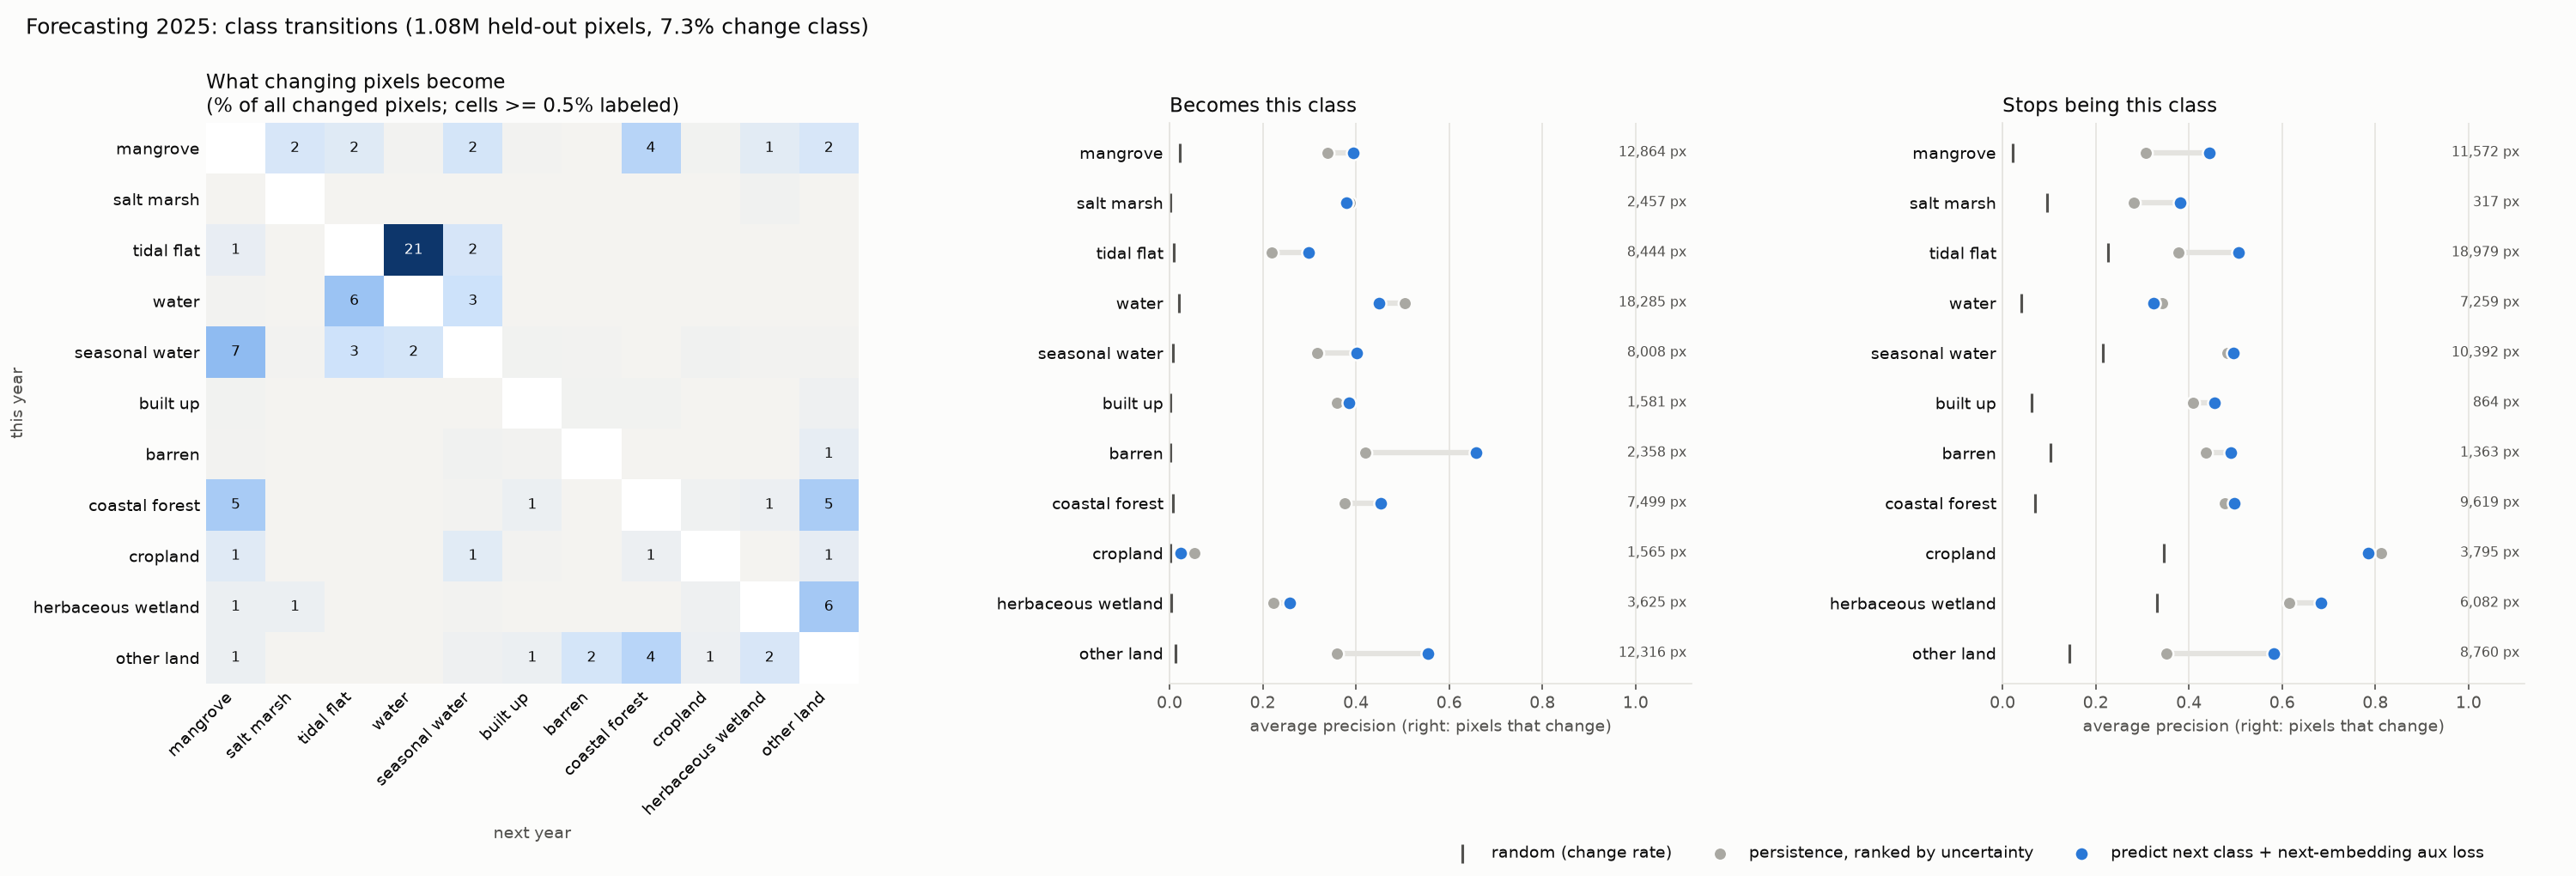

The table this chart was drawn from, first rows:
method, src, dst, true_px, pred_px, hit_px
persistence, mangrove, salt_marsh, 1781, 0, 0
persistence, mangrove, tidal_flat, 1262, 0, 0
persistence, mangrove, water, 105, 0, 0
persistence, mangrove, seasonal_water, 1900, 0, 0
persistence, mangrove, built_up, 73, 0, 0
persistence, mangrove, barren, 44, 0, 0
persistence, mangrove, coastal_forest, 3392, 0, 0
persistence, mangrove, cropland, 158, 0, 0
persistence, mangrove, herbaceous_wetland, 1077, 0, 0
persistence, mangrove, other_land, 1780, 0, 0
persistence, salt_marsh, mangrove, 56, 0, 0
persistence, salt_marsh, tidal_flat, 13, 0, 0
persistence, salt_marsh, water, 4, 0, 0
persistence, salt_marsh, seasonal_water, 45, 0, 0
persistence, salt_marsh, barren, 1, 0, 0
persistence, salt_marsh, herbaceous_wetland, 197, 0, 0
persistence, salt_marsh, other_land, 1, 0, 0
persistence, tidal_flat, mangrove, 743, 0, 0
persistence, tidal_flat, salt_marsh, 42, 0, 0
persistence, tidal_flat, water, 16286, 0, 0
persistence, tidal_flat, seasonal_water, 1817, 0, 0
persistence, tidal_flat, built_up, 19, 0, 0
persistence, tidal_flat, barren, 38, 0, 0
persistence, tidal_flat, herbaceous_wetland, 31, 0, 0
persistence, tidal_flat, other_land, 3, 0, 0
persistence, water, mangrove, 79, 0, 0
persistence, water, tidal_flat, 4805, 0, 0
persistence, water, seasonal_water, 2345, 0, 0
persistence, water, barren, 30, 0, 0
persistence, seasonal_water, mangrove, 5361, 0, 0
persistence, seasonal_water, salt_marsh, 85, 0, 0
persistence, seasonal_water, tidal_flat, 2285, 0, 0
persistence, seasonal_water, water, 1874, 0, 0
persistence, seasonal_water, built_up, 160, 0, 0
persistence, seasonal_water, barren, 117, 0, 0
persistence, seasonal_water, coastal_forest, 29, 0, 0
persistence, seasonal_water, cropland, 254, 0, 0
persistence, seasonal_water, herbaceous_wetland, 121, 0, 0
persistence, seasonal_water, other_land, 106, 0, 0
persistence, built_up, mangrove, 144, 0, 0
persistence, built_up, tidal_flat, 9, 0, 0
persistence, built_up, water, 1, 0, 0
persistence, built_up, seasonal_water, 36, 0, 0
persistence, built_up, barren, 172, 0, 0
persistence, built_up, coastal_forest, 172, 0, 0
persistence, built_up, cropland, 3, 0, 0
persistence, built_up, herbaceous_wetland, 3, 0, 0
persistence, built_up, other_land, 324, 0, 0
persistence, barren, mangrove, 90, 0, 0
persistence, barren, salt_marsh, 1, 0, 0
persistence, barren, tidal_flat, 47, 0, 0
persistence, barren, water, 14, 0, 0
persistence, barren, seasonal_water, 249, 0, 0
persistence, barren, built_up, 123, 0, 0
persistence, barren, coastal_forest, 21, 0, 0
persistence, barren, cropland, 3, 0, 0
persistence, barren, other_land, 815, 0, 0
persistence, coastal_forest, mangrove, 4168, 0, 0
persistence, coastal_forest, tidal_flat, 8, 0, 0
persistence, coastal_forest, seasonal_water, 83, 0, 0
... 868 more rows
